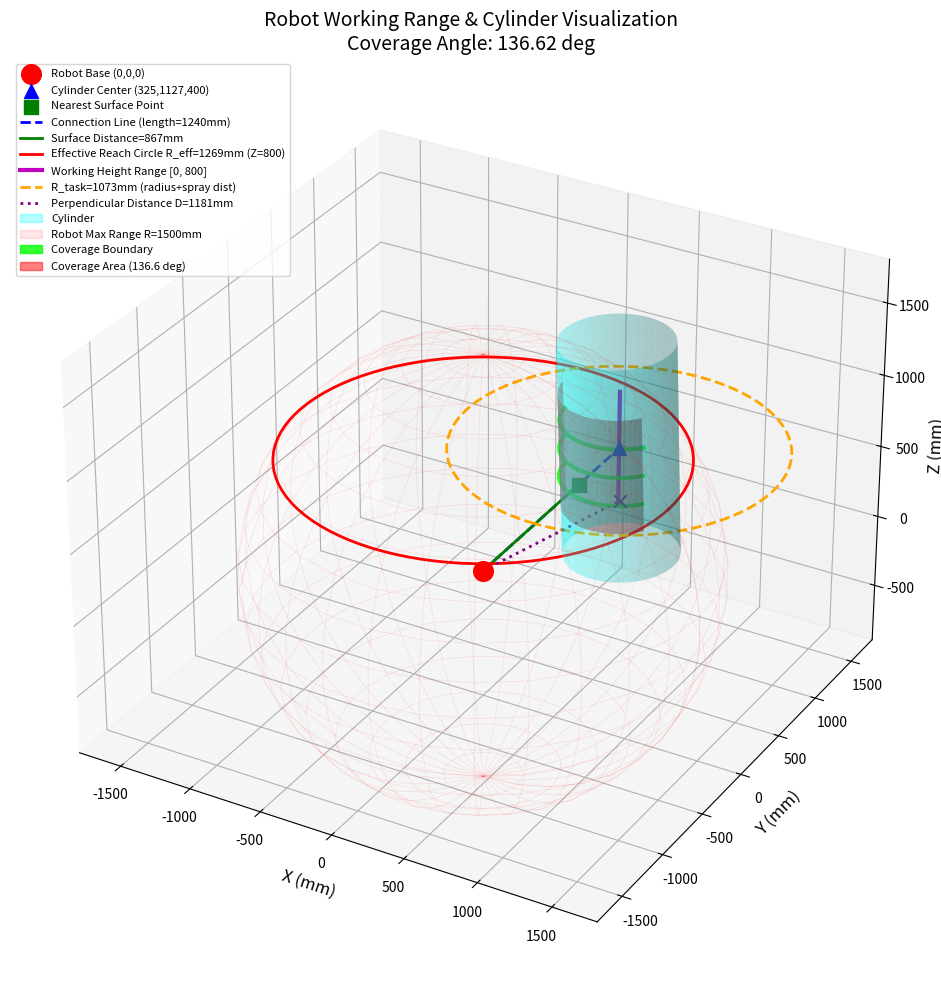

This chart was generated by the following Python code:
import numpy as np
import matplotlib.pyplot as plt
from mpl_toolkits.mplot3d import Axes3D
import matplotlib.patches as mpatches


def calculate_angle_in_robot_frame_corrected(
    robot_max_reach,  # R_arm: Robot max arm reach (sphere radius) 1500
    cylinder_center,  # P_cyl: A point on cylinder axis [x, y, z] (robot frame)
    cylinder_axis,  # V_axis: Cylinder axis direction [i, j, k]
    cylinder_radius,  # r_cyl: Cylinder radius
    offset_dist,  # D_offset: Spray offset distance
    regional_height  # H: Total working height
):
    # 1. --- Determine the farthest working height Z_height ---
    Z_base = 0.0
    # Z value of cylinder center in robot frame
    Z_cyl_center = cylinder_center[2]
    H = regional_height

    # Calculate working range limits
    Z_max_limit = Z_cyl_center + H / 2
    Z_min_limit = Z_cyl_center - H / 2

    # Determine the farthest distance from Z=0 within working range (max vertical distance)
    Delta_Z_max = max(abs(Z_max_limit), abs(Z_min_limit))

    print(f"Working range Z: [{Z_min_limit:.2f}, {Z_max_limit:.2f}]")
    print(f"Max vertical distance from base Delta_Z_max: {Delta_Z_max:.2f}")

    # 2. --- Calculate perpendicular distance D (unchanged) ---
    P_base = np.array([0.0, 0.0, 0.0])
    P_cyl = np.array(cylinder_center)
    V_axis = np.array(cylinder_axis)
    V_axis = V_axis / np.linalg.norm(V_axis)
    w = P_base - P_cyl
    D = np.linalg.norm(np.cross(w, V_axis))
    print(f"Perpendicular distance from base to cylinder axis D: {D:.2f}")

    # 2.1 --- Calculate straight-line distance from cylinder center to origin ---
    dist_center_to_origin = np.linalg.norm(P_cyl - P_base)
    print(
        f"Straight-line distance from cylinder center to origin: {dist_center_to_origin:.2f}")

    # 2.2 --- Calculate distance from cylinder surface to origin along connection line ---
    # Surface point = cylinder center + radius direction (toward origin)
    # Unit vector from cylinder center to origin
    direction_to_origin = (P_base - P_cyl) / np.linalg.norm(P_base - P_cyl)
    # Nearest surface point on connection line
    surface_point = P_cyl + cylinder_radius * direction_to_origin
    dist_surface_to_origin = np.linalg.norm(surface_point - P_base)
    print(
        f"Distance from cylinder surface to origin along connection line: {dist_surface_to_origin:.2f}")

    # 3. --- Calculate effective arm reach R_eff ---
    R_task = cylinder_radius + offset_dist # 圆柱工作半径（圆柱半径 + 喷涂距离）

    if Delta_Z_max >= robot_max_reach:
        return 0, "Error: Working height exceeds robot max reach"

    # R_eff = Corrected horizontal effective arm reach
    R_eff = np.sqrt(robot_max_reach ** 2 - Delta_Z_max ** 2) # 有效水平臂长
    print(f"Corrected effective horizontal arm reach R_eff: {R_eff:.2f}")

    # 4. --- Calculate angle using cosine law (unchanged) ---
    if R_eff < abs(D - R_task):
        return 0, "Error: Cannot reach surface"

    # R_task = b, D = c, R_eff = a
    cos_alpha = (R_task ** 2 + D ** 2 - R_eff ** 2) / (2 * R_task * D)

    cos_alpha = np.clip(cos_alpha, -1.0, 1.0)

    alpha = np.arccos(cos_alpha)
    total_angle = 2 * np.degrees(alpha)

    # Return additional data for visualization
    viz_data = {
        'P_base': P_base,
        'P_cyl': P_cyl,
        'V_axis': V_axis,
        'cylinder_radius': cylinder_radius,
        'R_task': R_task,
        'R_eff': R_eff,
        'robot_max_reach': robot_max_reach,
        'dist_center_to_origin': dist_center_to_origin,
        'dist_surface_to_origin': dist_surface_to_origin,
        'surface_point': surface_point,
        'D': D,
        'Delta_Z_max': Delta_Z_max,
        'Z_min_limit': Z_min_limit,
        'Z_max_limit': Z_max_limit,
        'alpha': alpha,
        'total_angle': total_angle
    }

    return total_angle, "Calculation successful", viz_data


def visualize_robot_cylinder(viz_data):
    """Visualize cylinder, connection lines, robot working range, etc."""
    fig = plt.figure(figsize=(14, 10))
    ax = fig.add_subplot(111, projection='3d')

    # Extract data
    P_base = viz_data['P_base']
    P_cyl = viz_data['P_cyl']
    V_axis = viz_data['V_axis']
    cylinder_radius = viz_data['cylinder_radius']
    R_task = viz_data['R_task']
    R_eff = viz_data['R_eff']
    robot_max_reach = viz_data['robot_max_reach']
    surface_point = viz_data['surface_point']
    D = viz_data['D']
    Delta_Z_max = viz_data['Delta_Z_max']
    Z_min_limit = viz_data['Z_min_limit']
    Z_max_limit = viz_data['Z_max_limit']
    alpha = viz_data['alpha']

    # 1. Draw origin point (robot base)
    ax.scatter(*P_base, color='red', s=200,
               marker='o', label=f'Robot Base (0,0,0)')

    # 2. Draw cylinder center point
    ax.scatter(*P_cyl, color='blue', s=100, marker='^',
               label=f'Cylinder Center ({P_cyl[0]:.0f},{P_cyl[1]:.0f},{P_cyl[2]:.0f})')

    # 3. Draw cylinder surface point (nearest point on connection line)
    ax.scatter(*surface_point, color='green', s=100,
               marker='s', label=f'Nearest Surface Point')

    # 4. Draw connection line from origin to cylinder center
    ax.plot([P_base[0], P_cyl[0]], [P_base[1], P_cyl[1]], [P_base[2], P_cyl[2]],
            'b--', linewidth=2, label=f'Connection Line (length={viz_data["dist_center_to_origin"]:.0f}mm)')

    # 5. Draw connection line from origin to surface point
    ax.plot([P_base[0], surface_point[0]], [P_base[1], surface_point[1]], [P_base[2], surface_point[2]],
            'g-', linewidth=2, label=f'Surface Distance={viz_data["dist_surface_to_origin"]:.0f}mm')

    # 6. Draw cylinder body
    cylinder_height = 1500  # Cylinder height for visualization
    theta = np.linspace(0, 2 * np.pi, 50)
    z_cyl = np.linspace(-cylinder_height/2, cylinder_height/2, 20)
    Theta, Z_cyl = np.meshgrid(theta, z_cyl)

    # Build local coordinate system for cylinder
    z_axis = V_axis / np.linalg.norm(V_axis)
    # Find a vector not parallel to z_axis
    if abs(z_axis[0]) < 0.9:
        temp = np.array([1, 0, 0])
    else:
        temp = np.array([0, 1, 0])
    x_axis = np.cross(z_axis, temp)
    x_axis = x_axis / np.linalg.norm(x_axis)
    y_axis = np.cross(z_axis, x_axis)

    # Cylinder surface points
    X_cyl = P_cyl[0] + cylinder_radius * \
        (np.cos(Theta) * x_axis[0] + np.sin(Theta)
         * y_axis[0]) + Z_cyl * z_axis[0]
    Y_cyl = P_cyl[1] + cylinder_radius * \
        (np.cos(Theta) * x_axis[1] + np.sin(Theta)
         * y_axis[1]) + Z_cyl * z_axis[1]
    Z_cyl_plot = P_cyl[2] + cylinder_radius * \
        (np.cos(Theta) * x_axis[2] + np.sin(Theta)
         * y_axis[2]) + Z_cyl * z_axis[2]

    ax.plot_surface(X_cyl, Y_cyl, Z_cyl_plot,
                    alpha=0.3, color='cyan')  # Cylinder

    # 7. Draw robot max working sphere (wireframe)
    u = np.linspace(0, 2 * np.pi, 30)
    v = np.linspace(0, np.pi, 20)
    X_sphere = robot_max_reach * np.outer(np.cos(u), np.sin(v))
    Y_sphere = robot_max_reach * np.outer(np.sin(u), np.sin(v))
    Z_sphere = robot_max_reach * np.outer(np.ones(np.size(u)), np.cos(v))
    ax.plot_wireframe(X_sphere, Y_sphere, Z_sphere, color='red',
                      alpha=0.1, linewidth=0.5)  # Working sphere

    # 8. Draw effective horizontal arm reach circle (at Z=Delta_Z_max plane)
    theta_circle = np.linspace(0, 2 * np.pi, 100)
    X_eff = R_eff * np.cos(theta_circle)
    Y_eff = R_eff * np.sin(theta_circle)
    Z_eff_top = np.full_like(theta_circle, Delta_Z_max)
    Z_eff_bottom = np.full_like(theta_circle, -Delta_Z_max)
    ax.plot(X_eff, Y_eff, Z_eff_top, 'r-', linewidth=2,
            label=f'Effective Reach Circle R_eff={R_eff:.0f}mm (Z={Delta_Z_max:.0f})')

    # 9. Draw working height range
    ax.plot([P_cyl[0], P_cyl[0]], [P_cyl[1], P_cyl[1]], [Z_min_limit, Z_max_limit],
            'm-', linewidth=3, label=f'Working Height Range [{Z_min_limit:.0f}, {Z_max_limit:.0f}]')

    # 10. Draw R_task circle (cylinder radius + spray distance) projection on XY plane
    # Draw at cylinder center height
    X_task = P_cyl[0] + R_task * np.cos(theta_circle) * \
        x_axis[0] + R_task * np.sin(theta_circle) * y_axis[0]
    Y_task = P_cyl[1] + R_task * np.cos(theta_circle) * \
        x_axis[1] + R_task * np.sin(theta_circle) * y_axis[1]
    Z_task = np.full_like(theta_circle, P_cyl[2])
    ax.plot(X_task, Y_task, Z_task, 'orange', linewidth=2,
            linestyle='--', label=f'R_task={R_task:.0f}mm (radius+spray dist)')

    # 11. Draw perpendicular distance D (shortest distance from origin to cylinder axis)
    # Find nearest point on axis to P_base
    t = np.dot(P_base - P_cyl, V_axis)
    closest_point_on_axis = P_cyl + t * V_axis
    ax.plot([P_base[0], closest_point_on_axis[0]], [P_base[1], closest_point_on_axis[1]],
            [P_base[2], closest_point_on_axis[2]], 'purple', linewidth=2, linestyle=':',
            label=f'Perpendicular Distance D={D:.0f}mm')
    ax.scatter(*closest_point_on_axis, color='purple', s=80, marker='x')

    # 12. Draw coverage angle range (arc)
    # Draw coverage angle range on cylinder surface
    angle_range = np.linspace(-alpha, alpha, 30)
    # Find direction from axis to P_base projection on XY plane as start angle
    to_base = P_base - closest_point_on_axis
    to_base_horizontal = to_base - np.dot(to_base, V_axis) * V_axis
    to_base_horizontal = to_base_horizontal / \
        np.linalg.norm(to_base_horizontal)

    # 12.1 Fill the coverage area on cylinder surface with pink color
    # Coverage height for visualization (same as regional_height)
    coverage_height = 800
    theta_coverage = np.linspace(-alpha, alpha, 30)
    z_coverage = np.linspace(-coverage_height/2, coverage_height/2, 20)
    Theta_cov, Z_cov = np.meshgrid(theta_coverage, z_coverage)

    # Calculate coverage surface points
    X_cov = np.zeros_like(Theta_cov)
    Y_cov = np.zeros_like(Theta_cov)
    Z_cov_plot = np.zeros_like(Theta_cov)

    for i in range(Theta_cov.shape[0]):
        for j in range(Theta_cov.shape[1]):
            ang = Theta_cov[i, j]
            z_val = Z_cov[i, j]
            cos_a, sin_a = np.cos(ang), np.sin(ang)
            rot_vec = cos_a * to_base_horizontal + \
                sin_a * np.cross(V_axis, to_base_horizontal)
            point = P_cyl + cylinder_radius * rot_vec + z_val * z_axis
            X_cov[i, j] = point[0]
            Y_cov[i, j] = point[1]
            Z_cov_plot[i, j] = point[2]

    ax.plot_surface(X_cov, Y_cov, Z_cov_plot, alpha=0.5,
                    color='red')  # Coverage area in red

    # 12.2 Draw coverage boundary arcs
    for z_slice in [P_cyl[2] - 200, P_cyl[2], P_cyl[2] + 200]:
        arc_x = []
        arc_y = []
        arc_z = []
        for ang in angle_range:
            # Rotate to_base_horizontal around V_axis
            cos_a, sin_a = np.cos(ang), np.sin(ang)
            rot_vec = cos_a * to_base_horizontal + \
                sin_a * np.cross(V_axis, to_base_horizontal)
            point = P_cyl + cylinder_radius * rot_vec
            point[2] = z_slice  # Simplified: fixed z value
            arc_x.append(point[0])
            arc_y.append(point[1])
            arc_z.append(point[2])
        ax.plot(arc_x, arc_y, arc_z, 'lime', linewidth=3, alpha=0.8)

    # Set axis labels
    ax.set_xlabel('X (mm)', fontsize=12)
    ax.set_ylabel('Y (mm)', fontsize=12)
    ax.set_zlabel('Z (mm)', fontsize=12)
    ax.set_title(
        f'Robot Working Range & Cylinder Visualization\nCoverage Angle: {viz_data["total_angle"]:.2f} deg', fontsize=14)

    # Set equal axis scale
    max_range = max(robot_max_reach, abs(
        P_cyl[0]), abs(P_cyl[1]), abs(P_cyl[2])) * 1.2
    ax.set_xlim([-max_range, max_range])
    ax.set_ylim([-max_range, max_range])
    ax.set_zlim([-max_range/2, max_range])

    # Add proxy legend (solve plot_surface not supporting legend issue)
    cylinder_patch = mpatches.Patch(color='cyan', alpha=0.3, label='Cylinder')
    sphere_patch = mpatches.Patch(
        color='red', alpha=0.1, label=f'Robot Max Range R={robot_max_reach}mm')
    arc_patch = mpatches.Patch(
        color='lime', alpha=0.8, label=f'Coverage Boundary')
    coverage_patch = mpatches.Patch(
        color='red', alpha=0.5, label=f'Coverage Area ({viz_data["total_angle"]:.1f} deg)')

    # Get existing legend handles
    handles, labels = ax.get_legend_handles_labels()
    handles.extend([cylinder_patch, sphere_patch, arc_patch, coverage_patch])

    ax.legend(handles=handles, loc='upper left', fontsize=8)
    plt.tight_layout()
    plt.show()


def main():
    # TEST
    robot_reach = 1500
    angle, msg, viz_data = calculate_angle_in_robot_frame_corrected(
        robot_max_reach=robot_reach,
        # cylinder_center=[-996.669, -1112.73, 480.369],
        # cylinder_axis=[-0.00514, -0.02479, -0.999679],
        # cylinder_radius=373,
        # offset_dist=750,
        # regional_height=800  # Corrected total working height H

        cylinder_center=[324.69, 1127.41, 400.00],
        cylinder_axis=[0.0301, 0.0131, -0.9995],
        cylinder_radius=373,
        offset_dist=700,
        regional_height=800  # Corrected total working height H
    )

    print("-" * 30)
    print(f"Result: {msg}")
    print(f"Total coverage angle on cylinder surface: {angle:.2f} deg")

    # Visualization
    visualize_robot_cylinder(viz_data)


if __name__ == "__main__":
    main()

# Working range Z: [80.37, 880.37]
# Max vertical distance from base Delta_Z_max: 880.37
# Perpendicular distance from base to cylinder axis D: 1504.00
# Straight-line distance from cylinder center to origin: 1569.16
# Distance from cylinder surface to origin along connection line: 1218.16
# Corrected effective horizontal arm reach R_eff: 1088.55
# ------------------------------
# Result: Calculation successful
# Total coverage angle on cylinder surface: 92.73 deg
